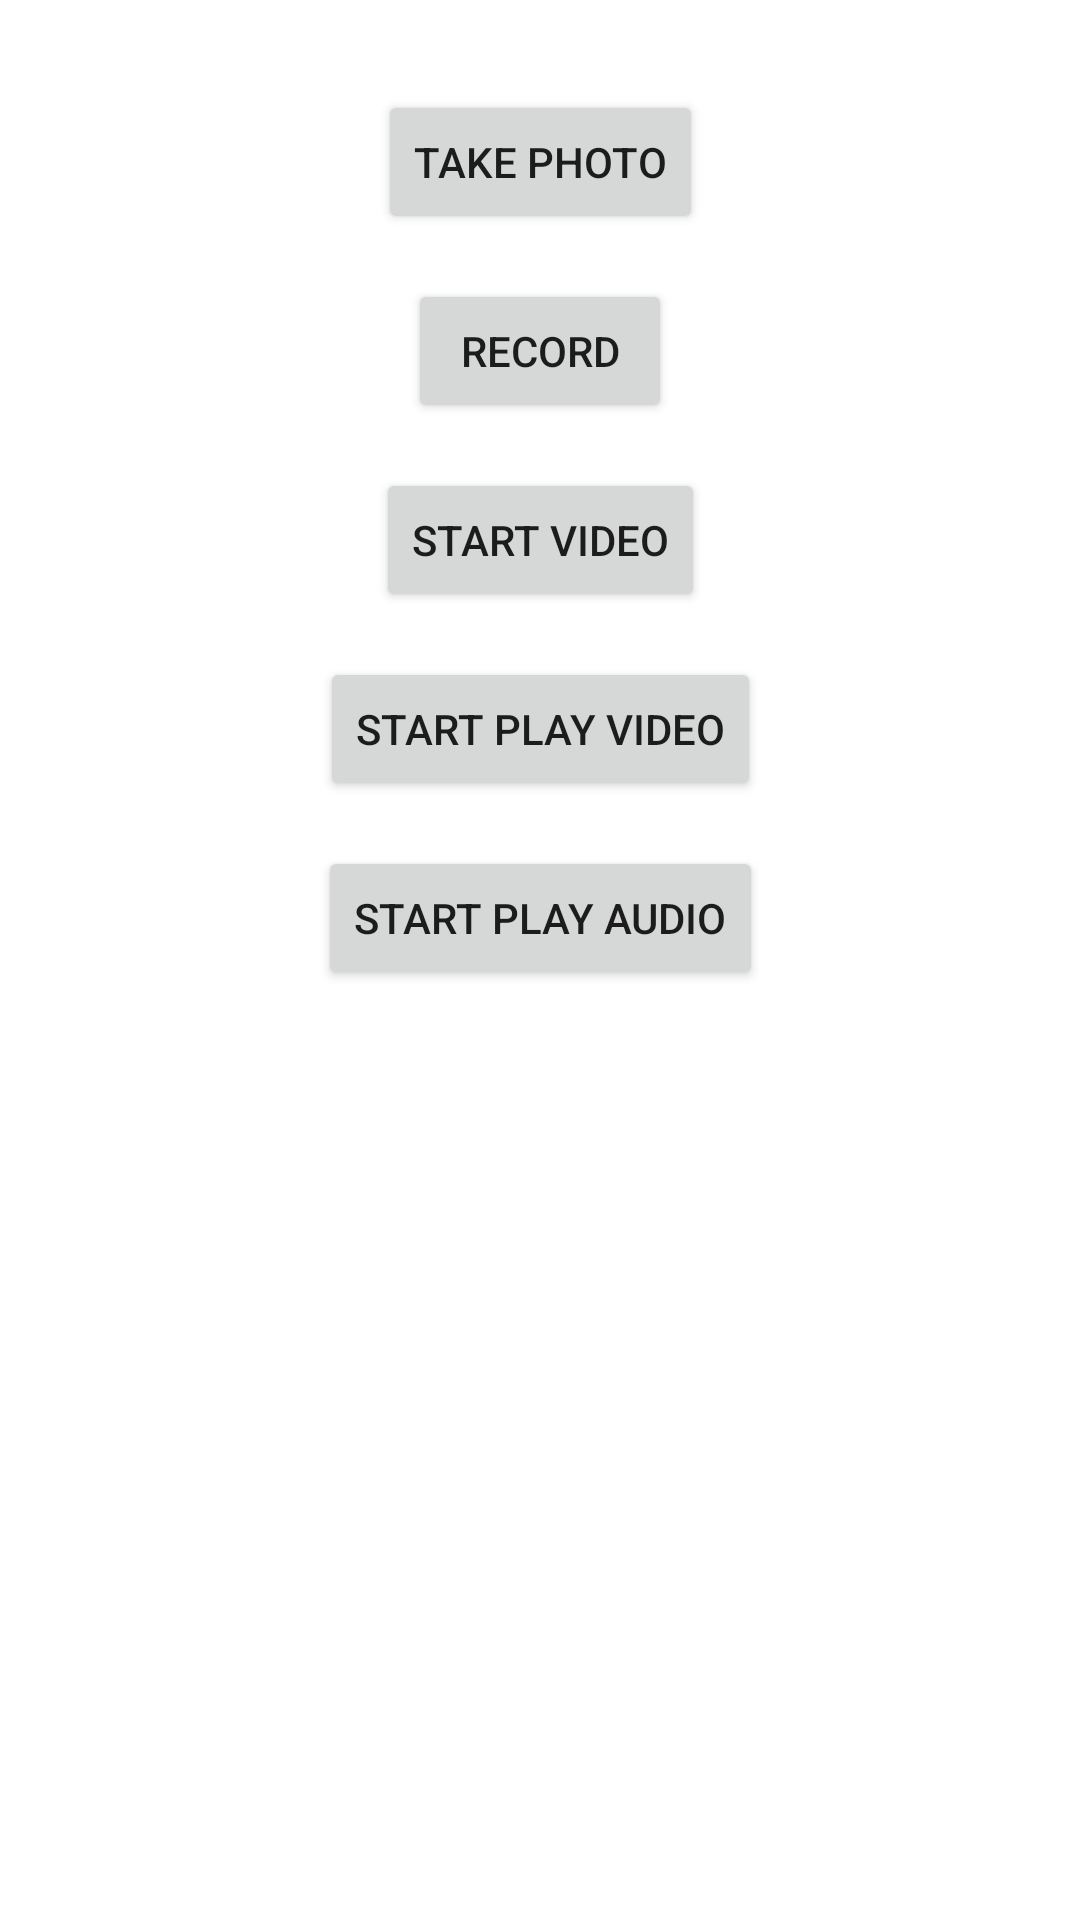

This screen was rendered from an Android layout file. Write that file and the resources it references.
<!-- AndroidManifest.xml: activity theme Theme.OmniDemo -->
<!-- res/layout/activity_main.xml -->
<?xml version="1.0" encoding="utf-8"?>
<androidx.constraintlayout.widget.ConstraintLayout xmlns:android="http://schemas.android.com/apk/res/android"
    xmlns:app="http://schemas.android.com/apk/res-auto"
    xmlns:tools="http://schemas.android.com/tools"
    android:id="@+id/main"
    android:layout_width="match_parent"
    android:layout_height="match_parent"
    tools:context=".traditional.activity.main.MainActivity">

    <Button
        android:id="@+id/take_photo"
        android:layout_width="wrap_content"
        android:layout_height="wrap_content"
        android:text="@string/take_photo"
        app:layout_constraintTop_toTopOf="parent"
        app:layout_constraintLeft_toLeftOf="parent"
        app:layout_constraintRight_toRightOf="parent"
        android:layout_marginTop="30dp"
        />

    <Button
        android:id="@+id/start_audio"
        android:layout_width="wrap_content"
        android:layout_height="wrap_content"
        android:text="@string/start_audio"
        app:layout_constraintTop_toBottomOf="@id/take_photo"
        app:layout_constraintLeft_toLeftOf="parent"
        app:layout_constraintRight_toRightOf="parent"
        android:layout_marginTop="15dp"
        />

    <Button
        android:id="@+id/start_video"
        android:layout_width="wrap_content"
        android:layout_height="wrap_content"
        android:text="@string/start_video"
        app:layout_constraintTop_toBottomOf="@id/start_audio"
        app:layout_constraintLeft_toLeftOf="parent"
        app:layout_constraintRight_toRightOf="parent"
        android:layout_marginTop="15dp"
        />
    <Button
        android:id="@+id/start_play_video"
        android:layout_width="wrap_content"
        android:layout_height="wrap_content"
        android:text="@string/start_play_video"
        app:layout_constraintTop_toBottomOf="@id/start_video"
        app:layout_constraintLeft_toLeftOf="parent"
        app:layout_constraintRight_toRightOf="parent"
        android:layout_marginTop="15dp"
        />

    <Button
        android:id="@+id/start_play_audio"
        android:layout_width="wrap_content"
        android:layout_height="wrap_content"
        android:text="@string/start_play_audio"
        app:layout_constraintTop_toBottomOf="@id/start_play_video"
        app:layout_constraintLeft_toLeftOf="parent"
        app:layout_constraintRight_toRightOf="parent"
        android:layout_marginTop="15dp"
        />

</androidx.constraintlayout.widget.ConstraintLayout>
<!-- resources referenced by this layout -->
<resources>
  <string name="start_audio">Record</string>
  <string name="start_play_audio">Start Play Audio</string>
  <string name="start_play_video">Start Play Video</string>
  <string name="start_video">Start Video</string>
  <string name="take_photo">Take Photo</string>
  <style name="Theme.OmniDemo" parent="Theme.MaterialComponents.DayNight.DarkActionBar" />
</resources>
